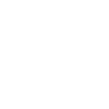
t = 0.00 s
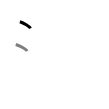
t = 1.50 s
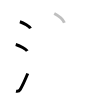
t = 3.25 s
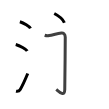
t = 4.75 s
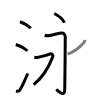
t = 6.50 s
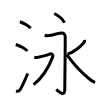
t = 8.00 s

The animated SVG that drew these frames (rendered in a browser with its animation timeline set to each time). Animation: 8 SMIL elements (animate=8); one cycle of 8.00 s.

<svg width="109px" height="109px" viewBox="0 0 px 109px" xmlns="http://www.w3.org/2000/svg" xmlns:xlink="http://www.w3.org/1999/xlink" xml:space="preserve" version="1.1"  baseProfile="full">
<path d="M19.88,21.75c3.75,1.16,9.68,4.78,10.62,6.59" style="fill:none;stroke:black;stroke-width:3;opacity:0">
  <animate attributeType="CSS" attributeName="opacity" from="0" to="1" begin="0s" dur="1s" repeatCount="Indefinite" fill="freeze" />
</path>
<path d="M15.75,44.5c4.06,1.15,10.48,4.72,11.5,6.5" style="fill:none;stroke:black;stroke-width:3;opacity:0">
  <animate attributeType="CSS" attributeName="opacity" from="0" to="1" begin="1s" dur="1s" repeatCount="Indefinite" fill="freeze" />
</path>
<path d="M16,91.21c2,0.42,3.31-0.14,4.25-1.75c2.75-4.7,5-9.95,7.5-15.95" style="fill:none;stroke:black;stroke-width:3;opacity:0">
  <animate attributeType="CSS" attributeName="opacity" from="0" to="1" begin="2s" dur="1s" repeatCount="Indefinite" fill="freeze" />
</path>
<path d="M54.25,13.5c4.83,2.47,8.69,5.86,10.14,9.25" style="fill:none;stroke:black;stroke-width:3;opacity:0">
  <animate attributeType="CSS" attributeName="opacity" from="0" to="1" begin="3s" dur="1s" repeatCount="Indefinite" fill="freeze" />
</path>
<path d="M44.69,35.25c1.19,0.41,2.78,0.62,4.63,0.31c3.43-0.56,7.89-2.14,12.15-2.64c1.75-0.21,3.78,1.08,3.78,4.33c0,15.75-0.48,47.72-0.49,52.27c-0.01,7.98-6.01,1.98-8.47-0.08" style="fill:none;stroke:black;stroke-width:3;opacity:0">
  <animate attributeType="CSS" attributeName="opacity" from="0" to="1" begin="4s" dur="1s" repeatCount="Indefinite" fill="freeze" />
</path>
<path d="M34.25,57.21c1.27,0.23,2.7,0.21,4.03-0.05c4.6-0.91,9.14-2.1,11.25-3c2.12-0.91,3.94,0.73,3.18,2.72c-4.1,10.72-10.92,21.44-19.19,27.75" style="fill:none;stroke:black;stroke-width:3;opacity:0">
  <animate attributeType="CSS" attributeName="opacity" from="0" to="1" begin="5s" dur="1s" repeatCount="Indefinite" fill="freeze" />
</path>
<path d="M84.73,39.85c0.02,1.03-0.33,2.13-0.96,2.86c-3.64,4.2-10.51,9.32-16.16,11.43" style="fill:none;stroke:black;stroke-width:3;opacity:0">
  <animate attributeType="CSS" attributeName="opacity" from="0" to="1" begin="6s" dur="1s" repeatCount="Indefinite" fill="freeze" />
</path>
<path d="M66.75,54.62c5.68,7.75,14.79,17.92,21.77,23.62c2.11,1.72,3.59,3.26,6.61,4.13" style="fill:none;stroke:black;stroke-width:3;opacity:0">
  <animate attributeType="CSS" attributeName="opacity" from="0" to="1" begin="7s" dur="1s" repeatCount="Indefinite" fill="freeze" />
</path>
</svg>
